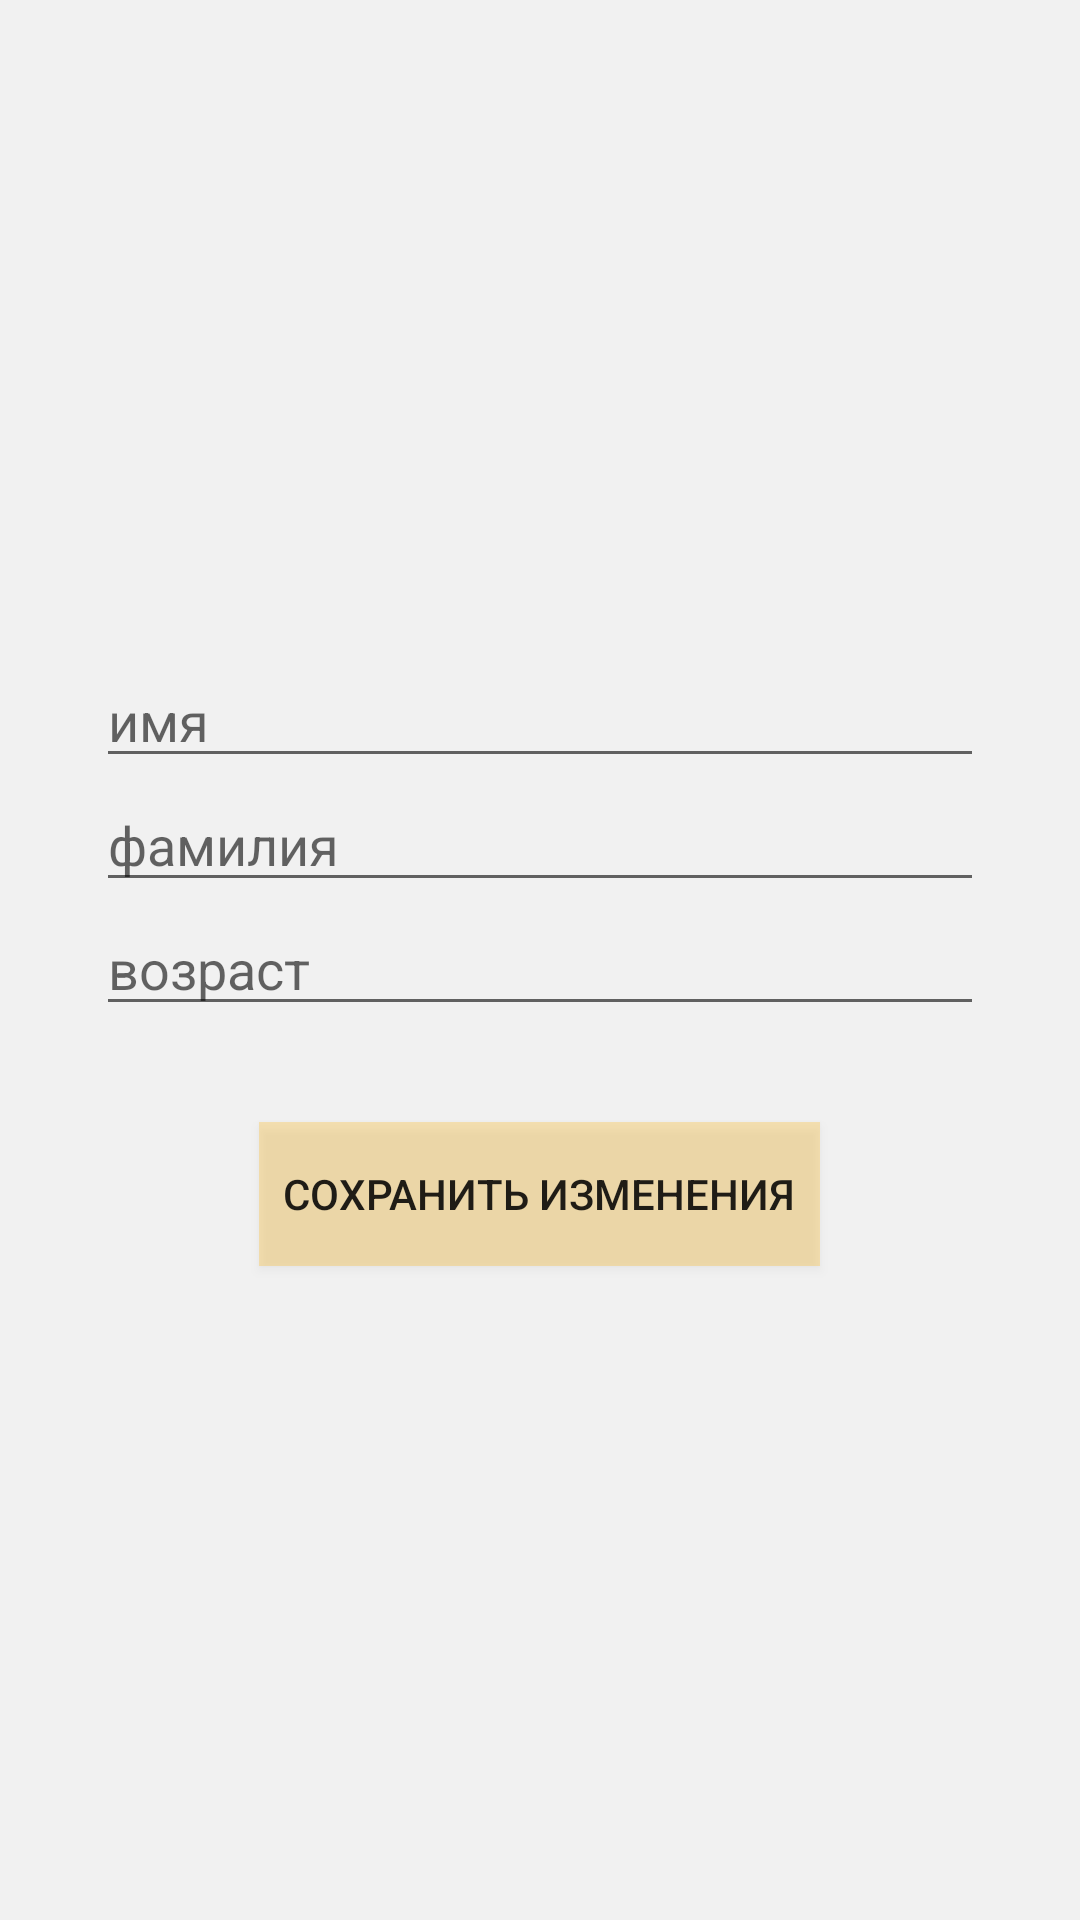

Android layout source for this screen:
<!-- AndroidManifest.xml: application theme Theme -->
<!-- res/layout/activity_edit_user_info.xml -->
<?xml version="1.0" encoding="utf-8"?>
<androidx.appcompat.widget.LinearLayoutCompat xmlns:android="http://schemas.android.com/apk/res/android"
    xmlns:app="http://schemas.android.com/apk/res-auto"
    xmlns:tools="http://schemas.android.com/tools"
    android:layout_width="match_parent"
    android:layout_height="match_parent"
    android:background="@color/gray_bg"
    android:orientation="vertical"
    android:gravity="center"
    tools:context=".EditUserInfoActivity">

    <EditText
        android:id="@+id/editTextNewName"
        android:layout_width="match_parent"
        android:layout_height="wrap_content"
        android:hint="@string/hint_name"
        android:layout_marginStart="32dp"
        android:layout_marginEnd="32dp"
        android:inputType="textCapWords"
        tools:text="Ира" />

    <EditText
        android:id="@+id/editTextNewLastName"
        android:layout_width="match_parent"
        android:layout_height="wrap_content"
        android:hint="@string/hint_last_name"
        android:layout_marginStart="32dp"
        android:layout_marginEnd="32dp"
        android:inputType="textCapWords"
        tools:text="Кузнецова" />

    <EditText
        android:id="@+id/editTextNewAge"
        android:layout_width="match_parent"
        android:layout_height="wrap_content"
        android:hint="@string/hint_age"
        android:layout_marginStart="32dp"
        android:layout_marginEnd="32dp"
        android:inputType="number"
        tools:text="20" />

    <Button
        android:id="@+id/buttonSaveData"
        android:layout_width="wrap_content"
        android:layout_height="wrap_content"
        android:layout_marginTop="32dp"
        android:background="@color/orange_light"
        android:padding="8dp"
        android:text="@string/button_save" />


</androidx.appcompat.widget.LinearLayoutCompat>
<!-- resources referenced by this layout -->
<resources>
  <color name="gray_bg">#55DEDEDE</color>
  <color name="orange_light">#44FFB000</color>
  <string name="button_save">СОХРАНИТЬ ИЗМЕНЕНИЯ</string>
  <string name="hint_age">возраст</string>
  <string name="hint_last_name">фамилия</string>
  <string name="hint_name">имя</string>
  <style name="Theme" parent="Theme.AppCompat.DayNight.DarkActionBar">
  
          <item name="android:colorPrimaryDark">#211f1e</item>
  
      </style>
</resources>
